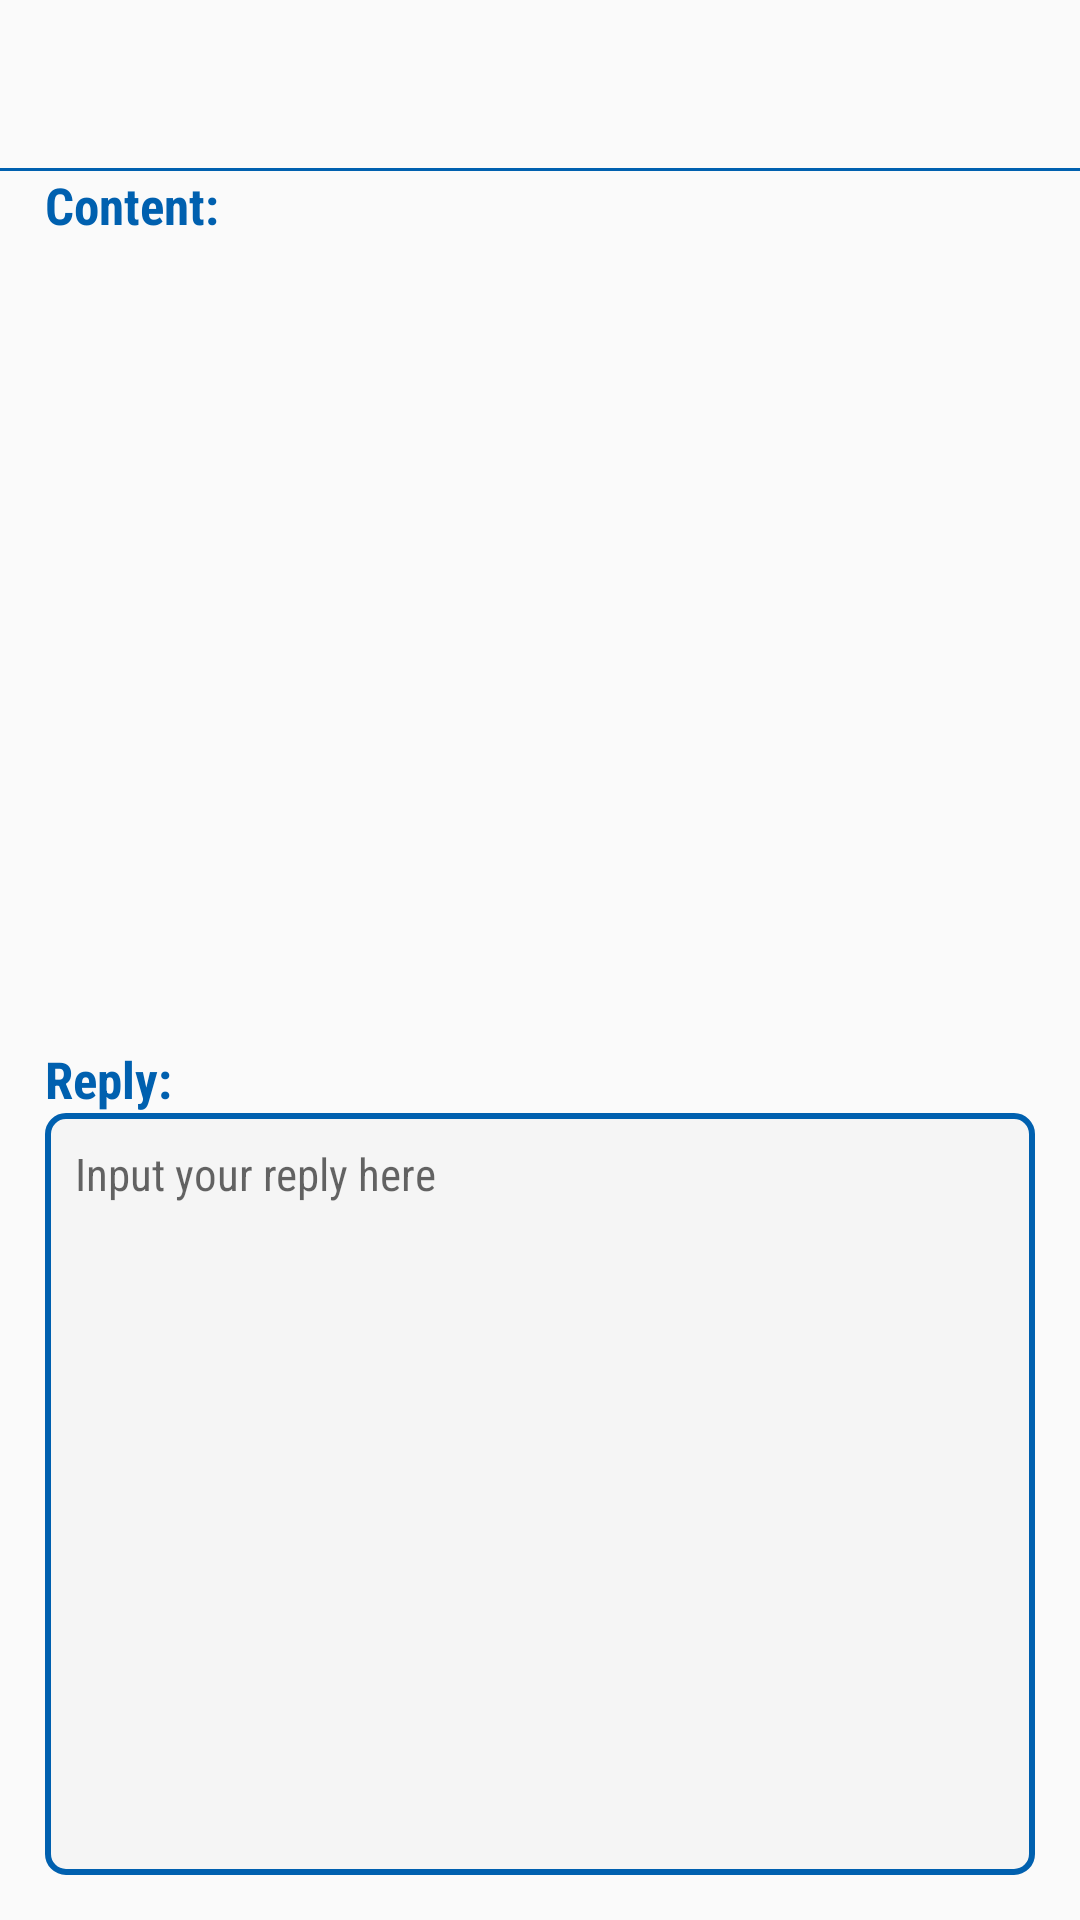

Reconstruct the res/layout file that produces this screen, plus the resources it refers to.
<!-- AndroidManifest.xml: application theme AppTheme -->
<!-- res/layout/activity_reply.xml -->
<?xml version="1.0" encoding="utf-8"?>
<android.support.design.widget.CoordinatorLayout xmlns:android="http://schemas.android.com/apk/res/android"
    xmlns:app="http://schemas.android.com/apk/res-auto"
    xmlns:tools="http://schemas.android.com/tools"
    android:layout_width="match_parent"
    android:layout_height="match_parent"
    tools:context=".feedbacks.ReplyActivity">

    <android.support.design.widget.AppBarLayout
        android:layout_width="match_parent"
        android:layout_height="wrap_content"
        app:elevation="0dp"
        android:theme="@style/AppTheme.AppBarOverlay">

        <android.support.v7.widget.Toolbar
            android:id="@+id/toolbar"
            android:layout_width="match_parent"
            android:layout_height="?attr/actionBarSize"
            android:background="#fafafa"
            app:titleTextColor="@color/colorPrimary"
            app:titleTextAppearance="@style/Toolbar.TitleText"
            app:popupTheme="@style/AppTheme.PopupOverlay" />

        <View
            android:layout_width="match_parent"
            android:layout_height="1dp"
            android:background="@color/colorPrimary"/>

    </android.support.design.widget.AppBarLayout>

    <LinearLayout
        android:layout_width="match_parent"
        android:layout_height="match_parent"
        android:orientation="vertical"
        android:weightSum="1"
        app:layout_behavior="@string/appbar_scrolling_view_behavior">

        <LinearLayout
            android:layout_width="match_parent"
            android:layout_height="0dp"
            android:layout_weight="0.5"
            android:orientation="vertical">

            <TextView
                android:layout_width="match_parent"
                android:layout_height="wrap_content"
                android:layout_marginStart="15dp"
                android:layout_marginEnd="15dp"
                android:fontFamily="sans-serif-condensed"
                android:text="@string/content1"
                android:textColor="@color/colorPrimary"
                android:textSize="17dp"
                android:textStyle="bold" />

            <TextView
                android:id="@+id/txt_view_content"
                android:layout_width="match_parent"
                android:layout_height="match_parent"
                android:scrollbars="vertical"
                android:layout_marginStart="15dp"
                android:layout_marginEnd="15dp"
                android:fontFamily="sans-serif-condensed"
                android:textColor="@color/colorBlack"
                android:textSize="14dp" />
        </LinearLayout>

        <LinearLayout
            android:layout_width="match_parent"
            android:layout_height="0dp"
            android:layout_weight="0.5"
            android:orientation="vertical">

            <TextView
                android:layout_width="match_parent"
                android:layout_height="wrap_content"
                android:layout_marginStart="15dp"
                android:layout_marginEnd="15dp"
                android:fontFamily="sans-serif-condensed"
                android:text="@string/reply"
                android:textColor="@color/colorPrimary"
                android:textSize="17dp"
                android:textStyle="bold" />

            <EditText
                android:id="@+id/edt_reply"
                android:layout_width="match_parent"
                android:layout_height="match_parent"
                android:textSize="15sp"
                android:gravity="top"
                android:padding="10dp"
                android:hint="@string/hint_reply"
                android:background="@drawable/edt_bg2"
                android:layout_marginBottom="15dp"
                android:layout_marginStart="15sp"
                android:layout_marginEnd="15sp"
                android:fontFamily="sans-serif-condensed"
                android:textColor="@color/colorBlack"/>
        </LinearLayout>

    </LinearLayout>
</android.support.design.widget.CoordinatorLayout>
<!-- resources referenced by this layout -->
<resources>
  <color name="colorBlack">#000000</color>
  <color name="colorPrimary">#0060af</color>
  <!-- drawable edt_bg2 (drawable) -->
  <?xml version="1.0" encoding="utf-8"?>
  <layer-list xmlns:android="http://schemas.android.com/apk/res/android">
      <item>
          <shape
              android:shape="rectangle">
              <solid android:color="@color/white_edt"/>
              <corners android:radius="6dp"/>
              <stroke
                  android:width="5.5px"
                  android:color="@color/colorPrimary"/>
          </shape>
      </item>
  </layer-list>
  <string name="content1">Content:</string>
  <string name="hint_reply">Input your reply here</string>
  <string name="reply">Reply:</string>
  <style name="AppTheme.AppBarOverlay" parent="ThemeOverlay.AppCompat.Dark.ActionBar" />
  <style name="AppTheme.PopupOverlay" parent="ThemeOverlay.AppCompat.Light" />
  <style name="Toolbar.TitleText" parent="TextAppearance.Widget.AppCompat.Toolbar.Title">
          <item name="android:textSize">17sp</item>
          <item name="android:textStyle">bold</item>
          <item name="android:fontFamily">sans-serif-condensed</item>
      </style>
  <style name="AppTheme" parent="Theme.AppCompat.Light.DarkActionBar">
          
          <item name="colorPrimary">@color/colorPrimary</item>
          <item name="colorPrimaryDark">@color/colorPrimaryDark</item>
          <item name="colorAccent">@color/colorAccent</item>
      </style>
  <color name="white_edt">#f5f5f5</color>
  <color name="colorPrimaryDark">#303F9F</color>
  <color name="colorAccent">#ed1c24</color>\
</resources>
